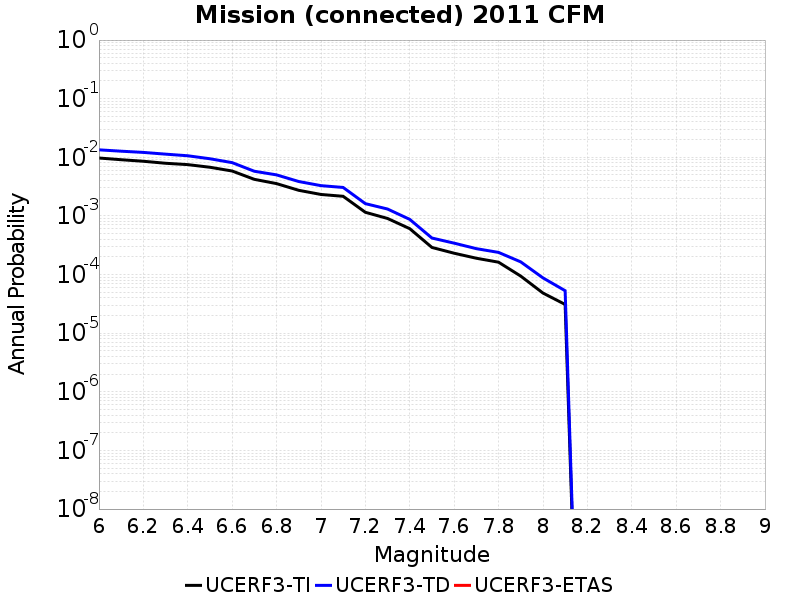

The data file committed next to this chart (first rows):
Magnitude, UCERF3-TI Prob, UCERF3-TD Prob, UCERF3-ETAS Prob
6.0, 0.009728, 0.01341, 0.0
6.1, 0.009098, 0.01272, 0.0
6.2, 0.008566, 0.01212, 0.0
6.3, 0.007915, 0.01133, 0.0
6.4, 0.007504, 0.01063, 0.0
6.5, 0.006767, 0.009448, 0.0
6.6, 0.005838, 0.008113, 0.0
6.7, 0.00421, 0.005784, 0.0
6.8, 0.003561, 0.005016, 0.0
6.9, 0.002737, 0.003865, 0.0
7.0, 0.002325, 0.003286, 0.0
7.1, 0.002163, 0.003062, 0.0
7.2, 0.001154, 0.001621, 0.0
7.3, 9.0555154E-4, 0.001312, 0.0
7.4, 6.065701E-4, 8.734906E-4, 0.0
7.5, 2.901265E-4, 4.1986027E-4, 0.0
7.6, 2.3116439E-4, 3.4326786E-4, 0.0
7.7, 1.8986604E-4, 2.7664122E-4, 0.0
7.8, 1.6253842E-4, 2.3874879E-4, 0.0
7.9, 9.410465E-5, 1.6450939E-4, 0.0
8.0, 4.841707E-5, 8.7777225E-5, 0.0
8.1, 3.0917407E-5, 5.304405E-5, 0.0
